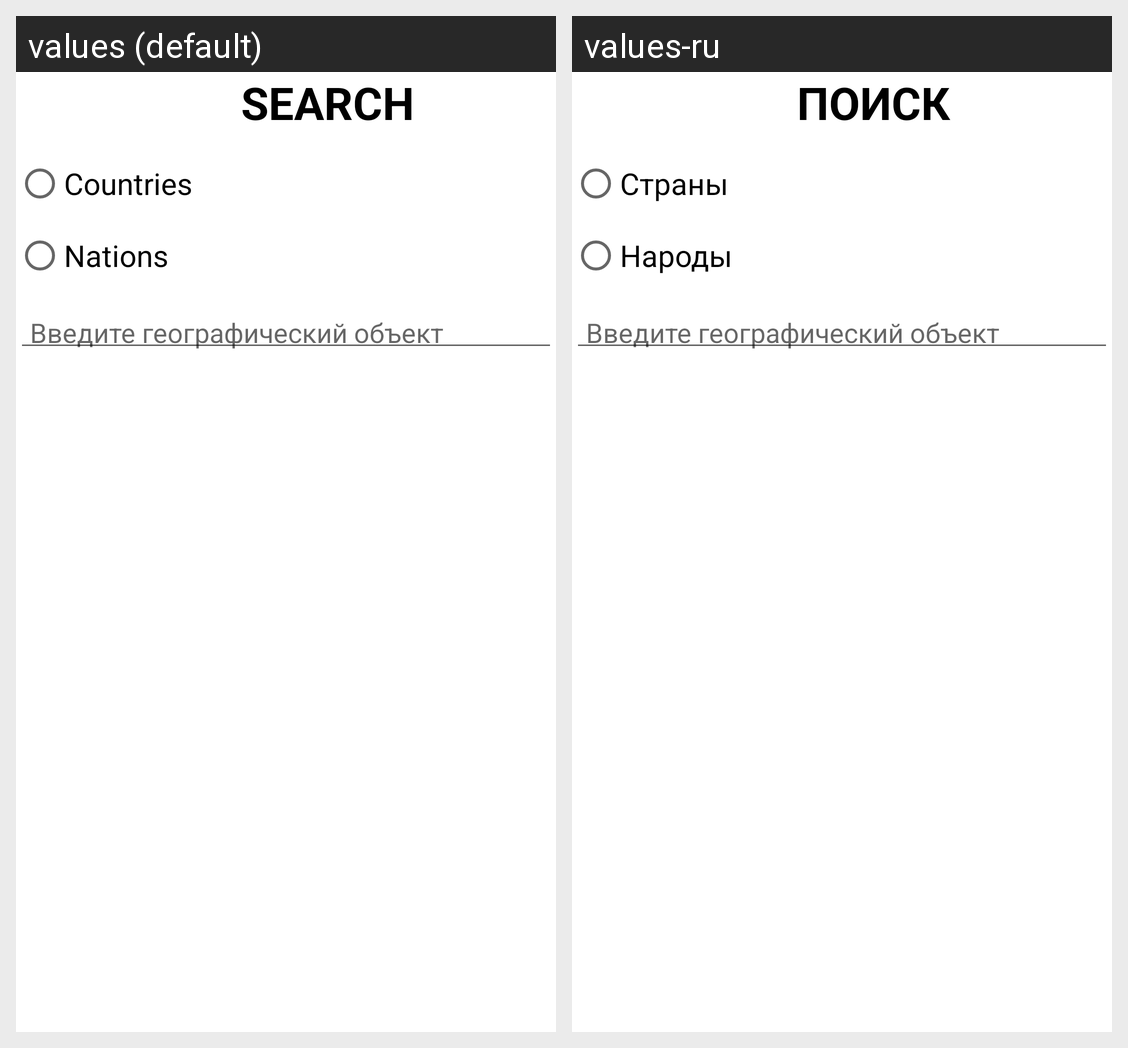

Strings drawn on this Android screen and how each of the app's shown locales translates them:
Android screen res/layout/dialog_activity.xml rendered under 2 locales, left to right: values (default), values-ru. Device: Nexus 5 (rendered at 1080×1920; each locale shown at half size, 540×960, under a caption strip naming it); theme Theme.GeoDic.
Strings drawn on this screen, with the default value and each locale's value (text and hints the layout hard-codes, and strings that could not be matched under every locale, appear in the picture but are not listed):

dialog_search
  values: SEARCH
  values-ru: ПОИСК

countries_selection
  values: Countries
  values-ru: Страны

nations_selection
  values: Nations
  values-ru: Народы
